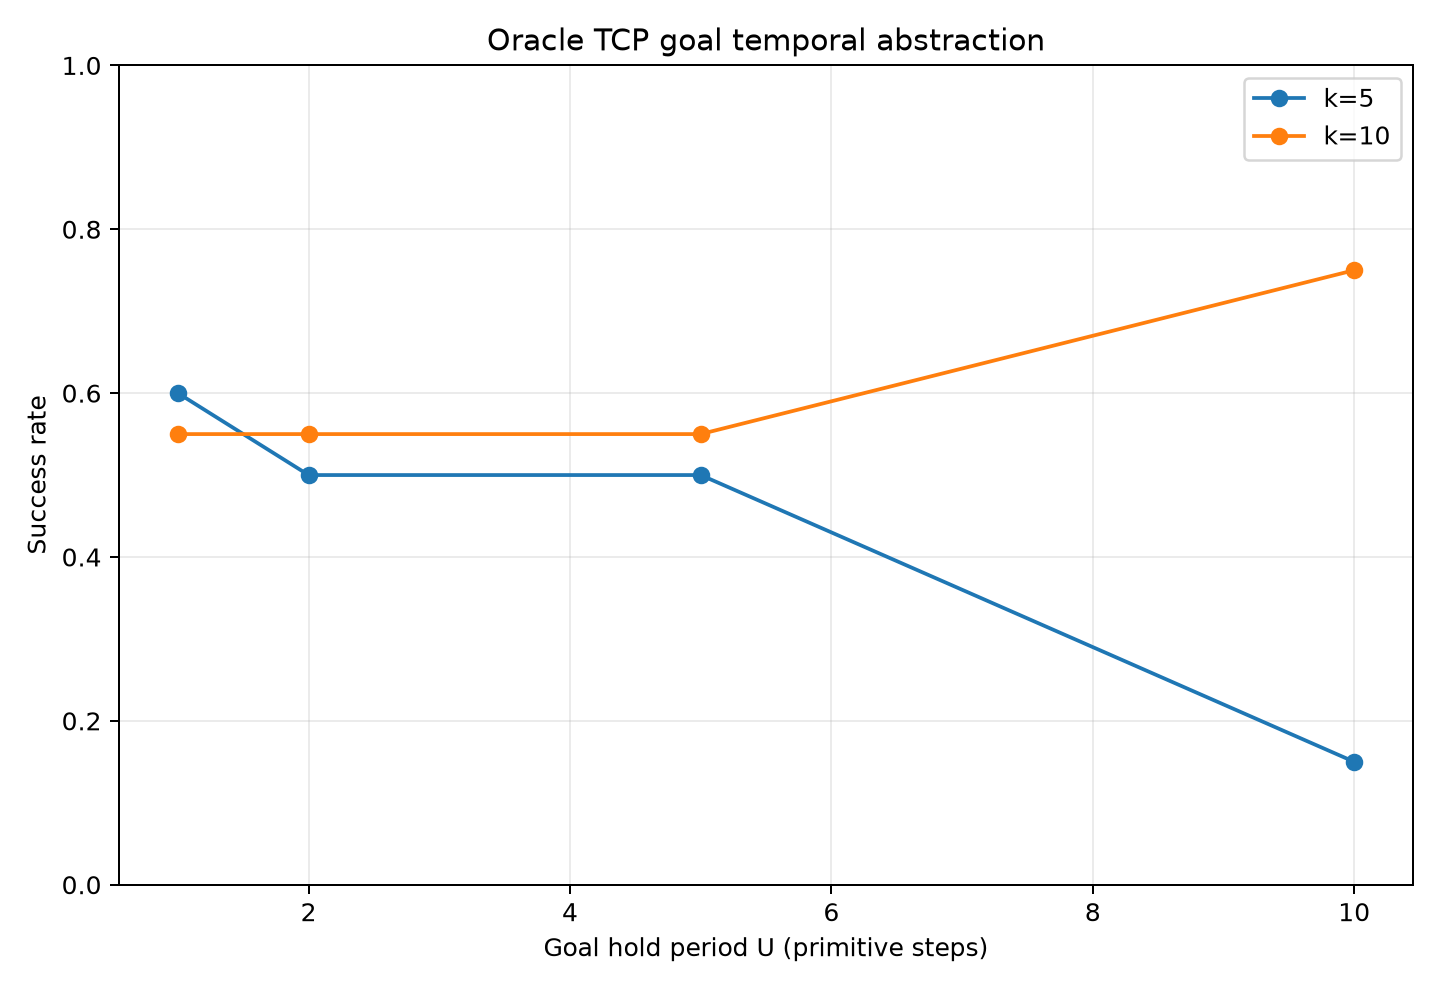

Values plotted in this chart, from the file beside it:
method, goal_type, horizon_steps, horizon_seconds, goal_update_period, episodes, success, success_ci_low, success_ci_high, final_reward, max_reward, teacher_action_mae, one_step_tcp_subgoal_error_m, high_level_decisions_per_episode, branch_generation_latency_s, replay_current_state_error_max
flat, flat, 5, 0.25, 0, 20, 0.3, 0.1455, 0.519, 0.4959, 0.5053, 0.1273, , 0.0, 0.0, 0.0
oracle_held_goal, tcp, 5, 0.25, 1, 20, 0.6, 0.3866, 0.7812, 0.7303, 0.7314, 0.04207, 0.05647, 64.9, 1.267, 0.0
oracle_held_goal, tcp, 5, 0.25, 2, 20, 0.5, 0.2993, 0.7007, 0.6622, 0.6643, 0.03678, 0.04774, 35.25, 1.268, 0.0
oracle_held_goal, tcp, 5, 0.25, 5, 20, 0.5, 0.2993, 0.7007, 0.6651, 0.666, 0.03809, 0.02981, 14.1, 1.222, 0.0
oracle_held_goal, tcp, 5, 0.25, 10, 20, 0.15, 0.05237, 0.3604, 0.3987, 0.4035, 0.1556, 0.02861, 9.95, 1.218, 0.0
flat, flat, 10, 0.5, 0, 20, 0.35, 0.1812, 0.5671, 0.5218, 0.5322, 0.1647, , 0.0, 0.0, 0.0
oracle_held_goal, tcp, 10, 0.5, 1, 20, 0.55, 0.3421, 0.7418, 0.6947, 0.6969, 0.04718, 0.09397, 66.15, 1.348, 0.0
oracle_held_goal, tcp, 10, 0.5, 2, 20, 0.55, 0.3421, 0.7418, 0.6949, 0.6977, 0.0478, 0.08896, 33.85, 1.367, 0.0
oracle_held_goal, tcp, 10, 0.5, 5, 20, 0.55, 0.3421, 0.7418, 0.69, 0.6982, 0.05487, 0.08263, 13.45, 1.333, 0.0
oracle_held_goal, tcp, 10, 0.5, 10, 20, 0.75, 0.5313, 0.8881, 0.8253, 0.8324, 0.04862, 0.06662, 6.05, 1.289, 0.0
